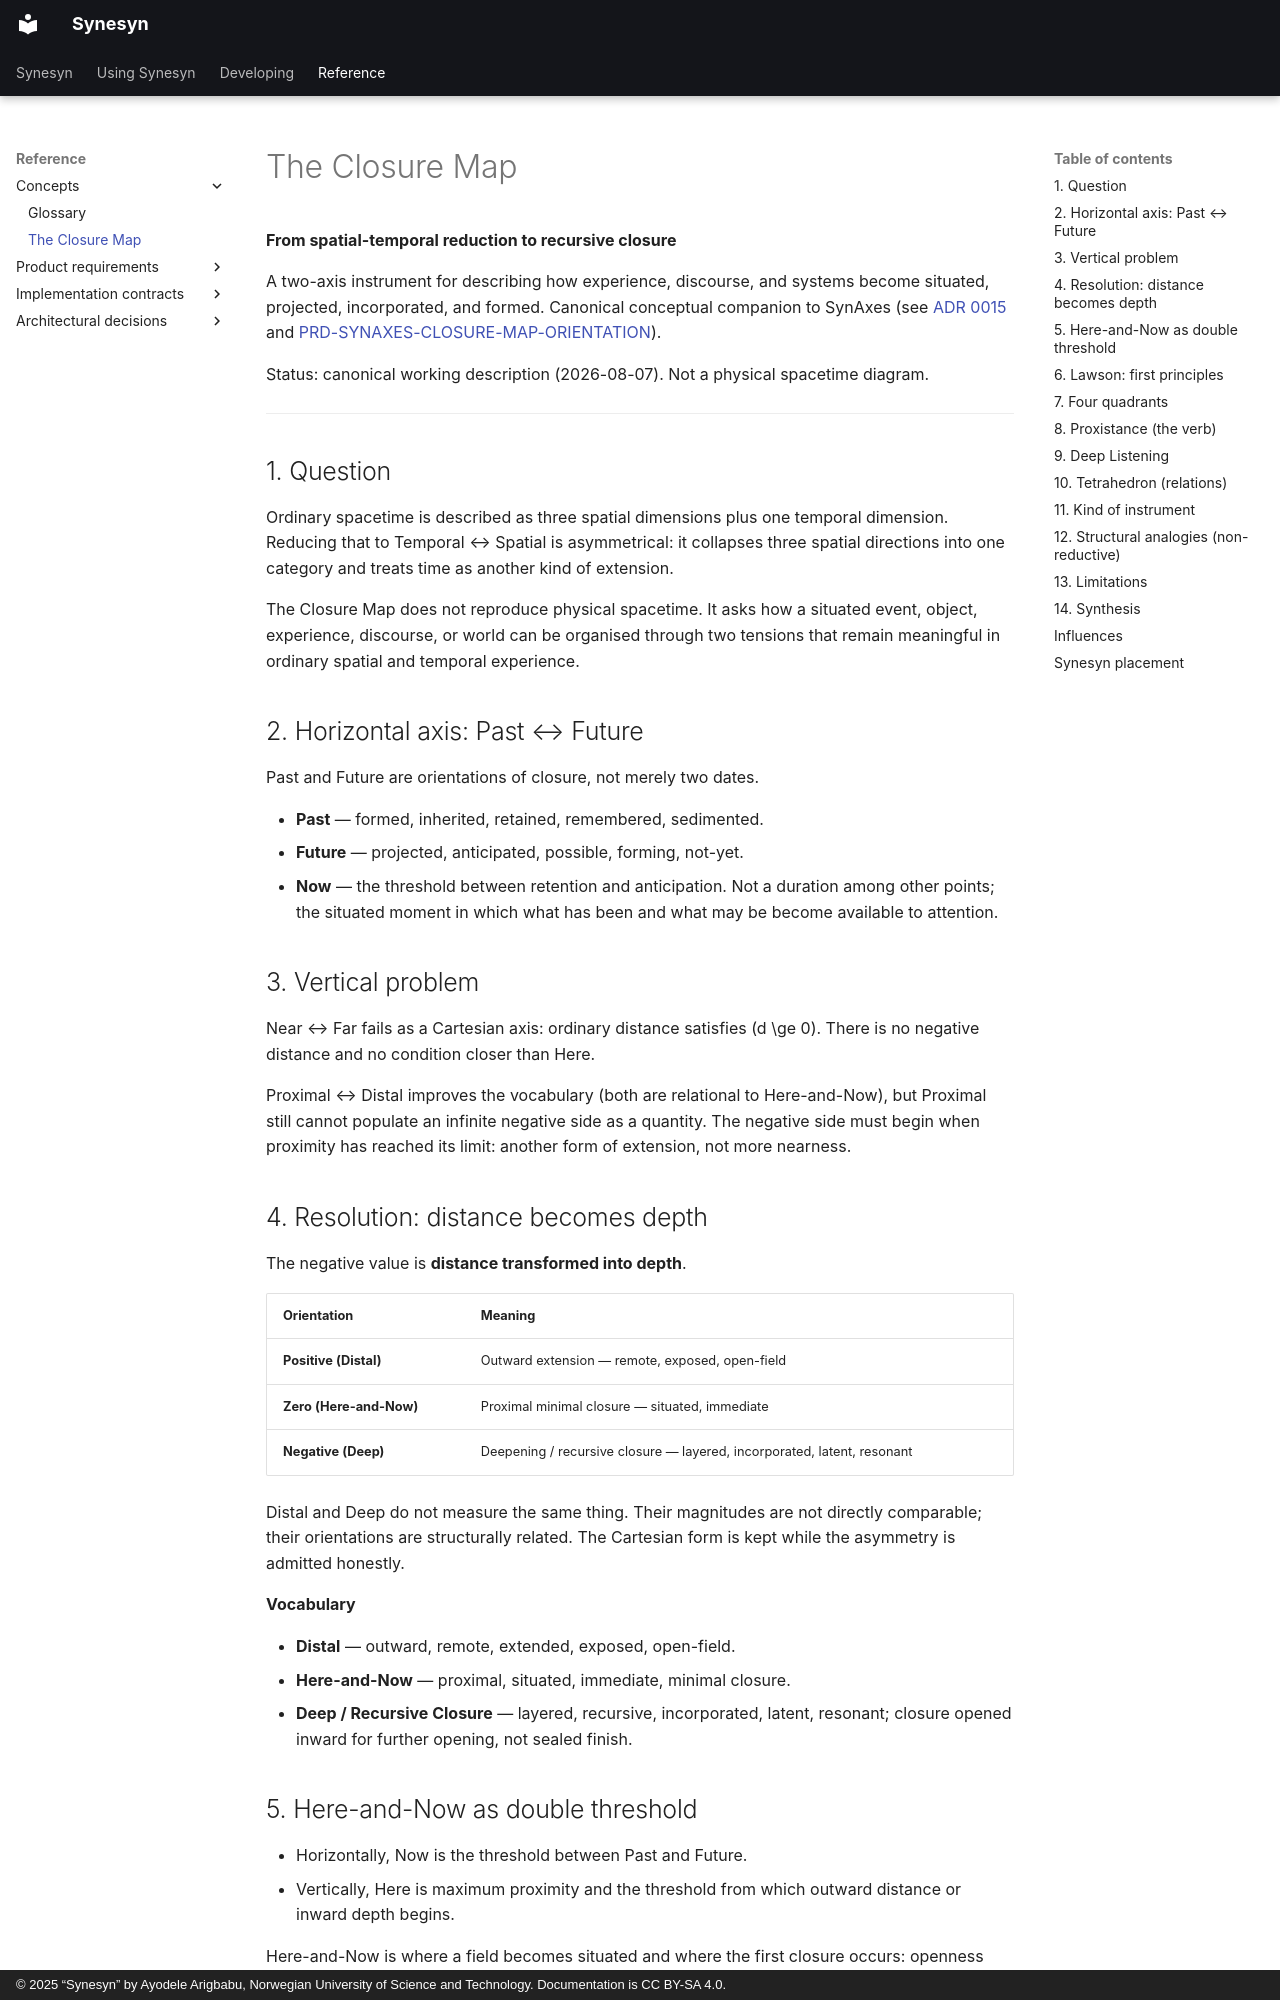

repository: Metapunkt/Synesyn · page: concepts/closure-map/index.html · generator: mkdocs · copyright: © 2025 “Synesyn” by Ayodele Arigbabu, Norwegian University of Science and Technology. Documentation is CC BY-SA 4.0.

# The Closure Map

**From spatial-temporal reduction to recursive closure**

A two-axis instrument for describing how experience, discourse, and systems become
situated, projected, incorporated, and formed. Canonical conceptual companion to
SynAxes (see [ADR 0015](../architectural-decisions/0015-synaxes-v2-closure-map-orientation.md)
and [PRD-SYNAXES-CLOSURE-MAP-ORIENTATION](../product-requirements/PRD-SYNAXES-CLOSURE-MAP-ORIENTATION.md)).

Status: canonical working description (2026-08-07). Not a physical spacetime diagram.

---

## 1. Question

Ordinary spacetime is described as three spatial dimensions plus one temporal
dimension. Reducing that to Temporal ↔ Spatial is asymmetrical: it collapses three
spatial directions into one category and treats time as another kind of extension.

The Closure Map does not reproduce physical spacetime. It asks how a situated
event, object, experience, discourse, or world can be organised through two
tensions that remain meaningful in ordinary spatial and temporal experience.

## 2. Horizontal axis: Past ↔ Future

Past and Future are orientations of closure, not merely two dates.

- **Past** — formed, inherited, retained, remembered, sedimented.
- **Future** — projected, anticipated, possible, forming, not-yet.
- **Now** — the threshold between retention and anticipation. Not a duration among
  other points; the situated moment in which what has been and what may be become
  available to attention.

## 3. Vertical problem

Near ↔ Far fails as a Cartesian axis: ordinary distance satisfies \(d \ge 0\).
There is no negative distance and no condition closer than Here.

Proximal ↔ Distal improves the vocabulary (both are relational to Here-and-Now),
but Proximal still cannot populate an infinite negative side as a quantity. The
negative side must begin when proximity has reached its limit: another form of
extension, not more nearness.

## 4. Resolution: distance becomes depth

The negative value is **distance transformed into depth**.

| Orientation | Meaning |
| --- | --- |
| **Positive (Distal)** | Outward extension — remote, exposed, open-field |
| **Zero (Here-and-Now)** | Proximal minimal closure — situated, immediate |
| **Negative (Deep)** | Deepening / recursive closure — layered, incorporated, latent, resonant |

Distal and Deep do not measure the same thing. Their magnitudes are not directly
comparable; their orientations are structurally related. The Cartesian form is
kept while the asymmetry is admitted honestly.

**Vocabulary**

- **Distal** — outward, remote, extended, exposed, open-field.
- **Here-and-Now** — proximal, situated, immediate, minimal closure.
- **Deep / Recursive Closure** — layered, recursive, incorporated, latent,
  resonant; closure opened inward for further opening, not sealed finish.
